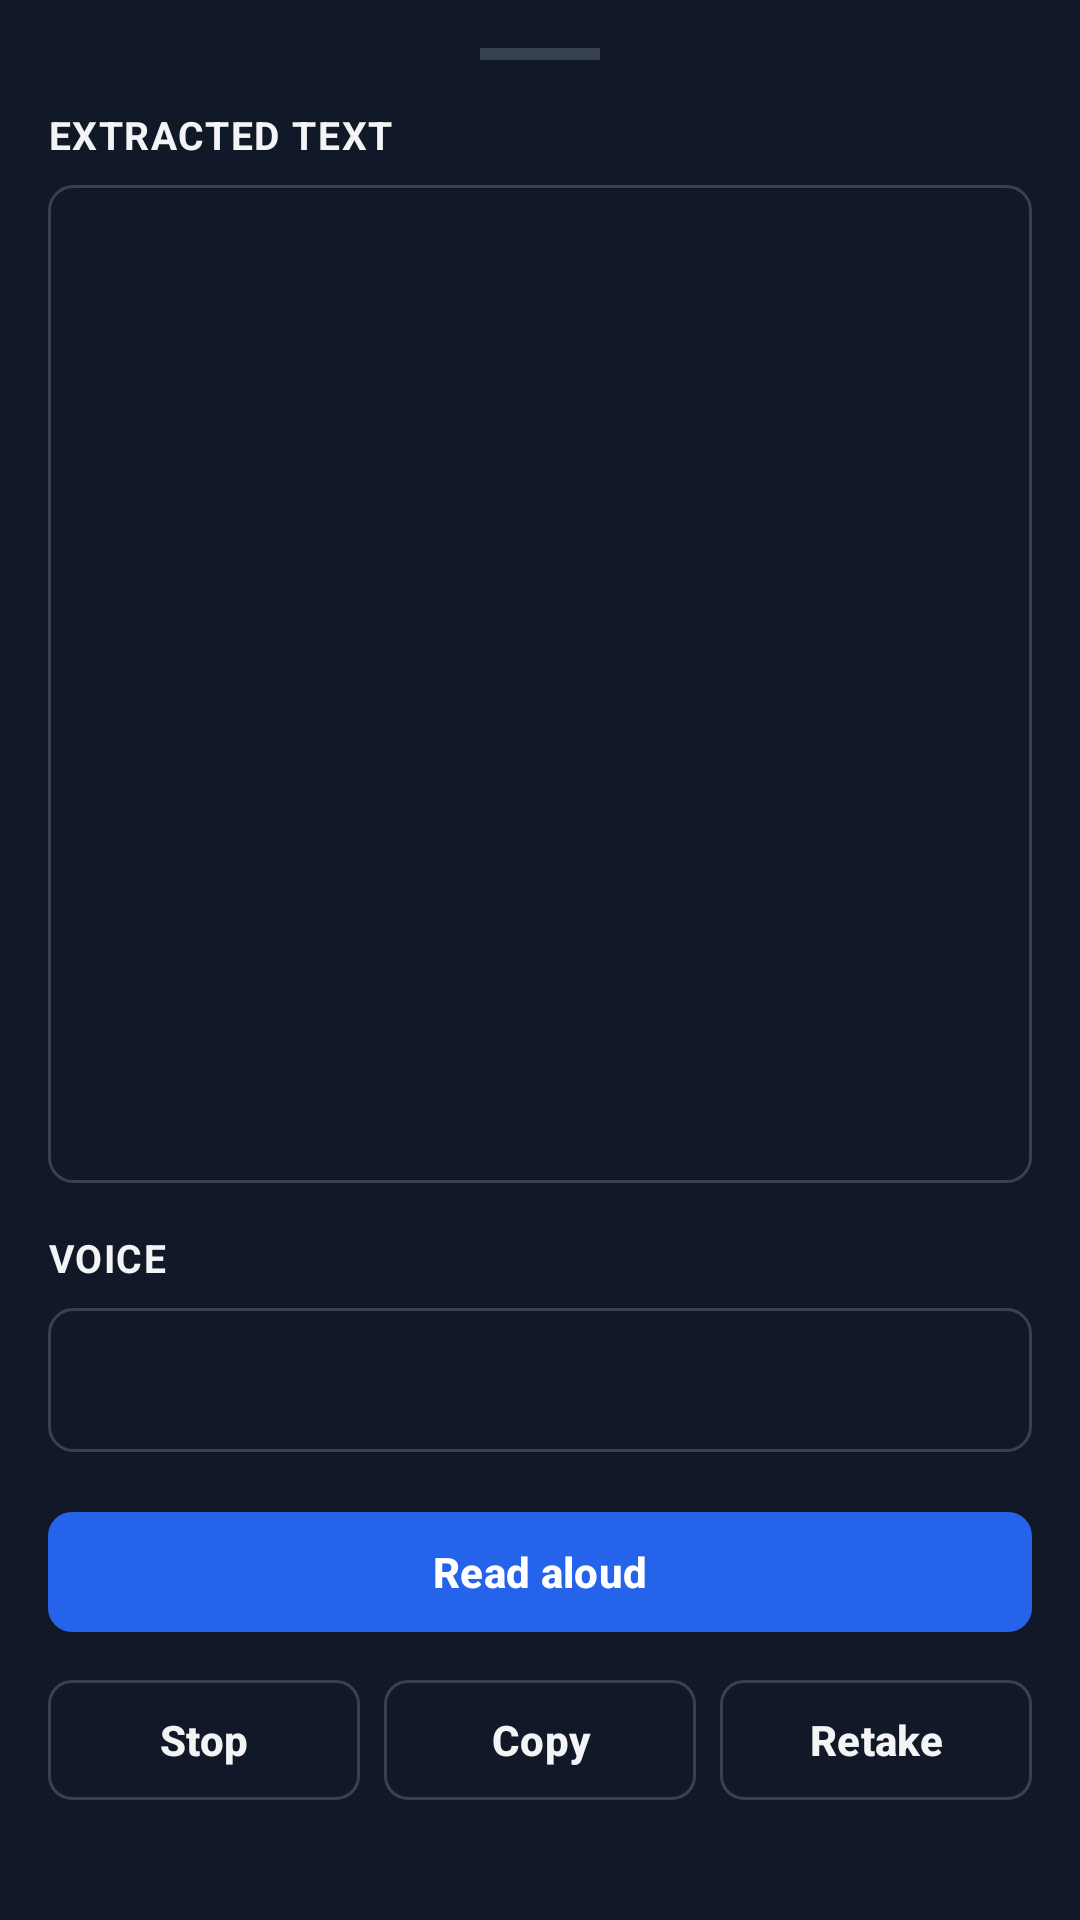

The Android layout XML behind this screen, and the referenced resources:
<!-- AndroidManifest.xml: application theme Theme.TextReader -->
<!-- res/layout/bottom_sheet_review.xml -->
<?xml version="1.0" encoding="utf-8"?>
<LinearLayout xmlns:android="http://schemas.android.com/apk/res/android"
    xmlns:app="http://schemas.android.com/apk/res-auto"
    android:layout_width="match_parent"
    android:layout_height="wrap_content"
    android:orientation="vertical"
    android:background="@color/bg_elevated"
    android:paddingStart="16dp"
    android:paddingEnd="16dp"
    android:paddingTop="16dp"
    android:paddingBottom="24dp">

    
    <View
        android:layout_width="40dp"
        android:layout_height="4dp"
        android:layout_gravity="center_horizontal"
        android:layout_marginBottom="16dp"
        android:background="@color/border_strong" />

    <TextView
        style="@style/TextReader.Label"
        android:layout_width="wrap_content"
        android:layout_height="wrap_content"
        android:text="@string/extracted_text_label"
        android:layout_marginBottom="8dp" />

    <com.google.android.material.chip.ChipGroup
        android:id="@+id/translationChipGroup"
        android:layout_width="match_parent"
        android:layout_height="wrap_content"
        android:layout_marginBottom="8dp"
        android:visibility="gone"
        app:singleSelection="true"
        app:selectionRequired="true">

        <com.google.android.material.chip.Chip
            android:id="@+id/chipEnglish"
            style="@style/Widget.Material3.Chip.Filter"
            android:layout_width="wrap_content"
            android:layout_height="wrap_content"
            android:text="@string/chip_english" />

        <com.google.android.material.chip.Chip
            android:id="@+id/chipOriginal"
            style="@style/Widget.Material3.Chip.Filter"
            android:layout_width="wrap_content"
            android:layout_height="wrap_content"
            android:text="@string/chip_original" />
    </com.google.android.material.chip.ChipGroup>

    <ScrollView
        android:layout_width="match_parent"
        android:layout_height="0dp"
        android:layout_weight="1"
        android:minHeight="120dp"
        android:maxHeight="320dp"
        android:background="@drawable/input_bg"
        android:padding="12dp"
        android:layout_marginBottom="16dp">

        <TextView
            android:id="@+id/extractedText"
            android:layout_width="match_parent"
            android:layout_height="wrap_content"
            android:textColor="@color/text_primary"
            android:textSize="15sp"
            android:lineSpacingMultiplier="1.4"
            android:textIsSelectable="true" />
    </ScrollView>

    <TextView
        style="@style/TextReader.Label"
        android:layout_width="wrap_content"
        android:layout_height="wrap_content"
        android:text="@string/voice_label"
        android:layout_marginBottom="8dp" />

    <Spinner
        android:id="@+id/voiceSpinner"
        android:layout_width="match_parent"
        android:layout_height="wrap_content"
        android:minHeight="48dp"
        android:background="@drawable/input_bg"
        android:paddingStart="12dp"
        android:paddingEnd="12dp"
        android:layout_marginBottom="16dp" />

    <com.google.android.material.button.MaterialButton
        android:id="@+id/btnRead"
        style="@style/TextReader.Button.Primary"
        android:layout_width="match_parent"
        android:layout_height="wrap_content"
        android:text="@string/btn_read"
        android:layout_marginBottom="8dp" />

    <LinearLayout
        android:layout_width="match_parent"
        android:layout_height="wrap_content"
        android:orientation="horizontal">

        <com.google.android.material.button.MaterialButton
            android:id="@+id/btnStop"
            style="@style/TextReader.Button.Secondary"
            android:layout_width="0dp"
            android:layout_height="wrap_content"
            android:layout_weight="1"
            android:layout_marginEnd="4dp"
            android:text="@string/btn_stop"
            android:enabled="false" />

        <com.google.android.material.button.MaterialButton
            android:id="@+id/btnCopy"
            style="@style/TextReader.Button.Secondary"
            android:layout_width="0dp"
            android:layout_height="wrap_content"
            android:layout_weight="1"
            android:layout_marginStart="4dp"
            android:layout_marginEnd="4dp"
            android:text="@string/btn_copy" />

        <com.google.android.material.button.MaterialButton
            android:id="@+id/btnRetake"
            style="@style/TextReader.Button.Secondary"
            android:layout_width="0dp"
            android:layout_height="wrap_content"
            android:layout_weight="1"
            android:layout_marginStart="4dp"
            android:text="@string/btn_retake" />
    </LinearLayout>

    <Space
        android:layout_width="match_parent"
        android:layout_height="12dp" />

    <include layout="@layout/view_playback_panel" />
</LinearLayout>
<!-- res/layout/view_playback_panel.xml (included above) -->
<?xml version="1.0" encoding="utf-8"?>
<LinearLayout xmlns:android="http://schemas.android.com/apk/res/android"
    android:id="@+id/playbackPanel"
    android:layout_width="match_parent"
    android:layout_height="wrap_content"
    android:orientation="vertical"
    android:background="@drawable/input_bg"
    android:padding="12dp"
    android:visibility="gone">

    <LinearLayout
        android:layout_width="match_parent"
        android:layout_height="wrap_content"
        android:orientation="horizontal"
        android:gravity="center_vertical"
        android:layout_marginBottom="6dp">

        <TextView
            android:id="@+id/timeLabel"
            android:layout_width="0dp"
            android:layout_height="wrap_content"
            android:layout_weight="1"
            android:text="0:00 / 0:00"
            android:textColor="@color/text_primary"
            android:textSize="13sp"
            android:fontFamily="monospace" />

        <TextView
            android:id="@+id/sizeLabel"
            android:layout_width="wrap_content"
            android:layout_height="wrap_content"
            android:text="0.0 MB"
            android:textColor="@color/text_muted"
            android:textSize="12sp" />
    </LinearLayout>

    <SeekBar
        android:id="@+id/seekBar"
        android:layout_width="match_parent"
        android:layout_height="wrap_content"
        android:progressTint="@color/accent"
        android:thumbTint="@color/accent"
        android:progressBackgroundTint="@color/border_strong"
        android:layout_marginBottom="8dp" />

    <com.google.android.material.button.MaterialButton
        android:id="@+id/btnSaveAudio"
        style="@style/TextReader.Button.Secondary"
        android:layout_width="match_parent"
        android:layout_height="wrap_content"
        android:text="@string/btn_save_audio" />
</LinearLayout>
<!-- resources referenced by this layout -->
<resources>
  <color name="accent">#2563eb</color>
  <color name="bg_elevated">#111827</color>
  <color name="border_strong">#374151</color>
  <color name="text_muted">#9ca3af</color>
  <color name="text_primary">#f3f4f6</color>
  <!-- drawable input_bg (drawable) -->
  <?xml version="1.0" encoding="utf-8"?>
  <shape xmlns:android="http://schemas.android.com/apk/res/android"
      android:shape="rectangle">
      <solid android:color="@color/bg_elevated" />
      <stroke android:width="1dp" android:color="@color/border_strong" />
      <corners android:radius="8dp" />
  </shape>
  <string name="btn_copy">Copy</string>
  <string name="btn_read">Read aloud</string>
  <string name="btn_retake">Retake</string>
  <string name="btn_save_audio">Save audio</string>
  <string name="btn_stop">Stop</string>
  <string name="chip_english">English</string>
  <string name="chip_original">Original</string>
  <string name="extracted_text_label">Extracted text</string>
  <string name="voice_label">Voice</string>
  <style name="TextReader.Button.Primary" parent="Widget.Material3.Button">
          <item name="backgroundTint">@color/accent</item>
          <item name="android:textColor">@color/text_on_accent</item>
          <item name="android:textSize">14sp</item>
          <item name="android:textStyle">bold</item>
          <item name="android:minHeight">48dp</item>
          <item name="cornerRadius">8dp</item>
      </style>
  <style name="TextReader.Button.Secondary" parent="Widget.Material3.Button.OutlinedButton">
          <item name="backgroundTint">@color/bg_elevated</item>
          <item name="strokeColor">@color/border_strong</item>
          <item name="strokeWidth">1dp</item>
          <item name="android:textColor">@color/text_primary</item>
          <item name="android:textSize">14sp</item>
          <item name="android:textStyle">bold</item>
          <item name="android:minHeight">48dp</item>
          <item name="cornerRadius">8dp</item>
      </style>
  <style name="TextReader.Label" parent="">
          <item name="android:textColor">@color/text_primary</item>
          <item name="android:textSize">13sp</item>
          <item name="android:textStyle">bold</item>
          <item name="android:textAllCaps">true</item>
          <item name="android:letterSpacing">0.04</item>
      </style>
  <color name="text_on_accent">#ffffff</color>
  <color name="bg_base">#030712</color>
  <color name="status_error">#ef4444</color>
  <style name="Theme.TextReader.BottomSheet" parent="ThemeOverlay.Material3.BottomSheetDialog">
          <item name="bottomSheetStyle">@style/TextReader.BottomSheet</item>
      </style>
  <style name="TextReader.BottomSheet" parent="Widget.Material3.BottomSheet.Modal">
          <item name="backgroundTint">@color/bg_elevated</item>
          <item name="shapeAppearance">@style/TextReader.ShapeAppearance.BottomSheet</item>
      </style>
  <style name="TextReader.ShapeAppearance.BottomSheet" parent="">
          <item name="cornerFamily">rounded</item>
          <item name="cornerSizeTopLeft">16dp</item>
          <item name="cornerSizeTopRight">16dp</item>
          <item name="cornerSizeBottomLeft">0dp</item>
          <item name="cornerSizeBottomRight">0dp</item>
      </style>
</resources>
